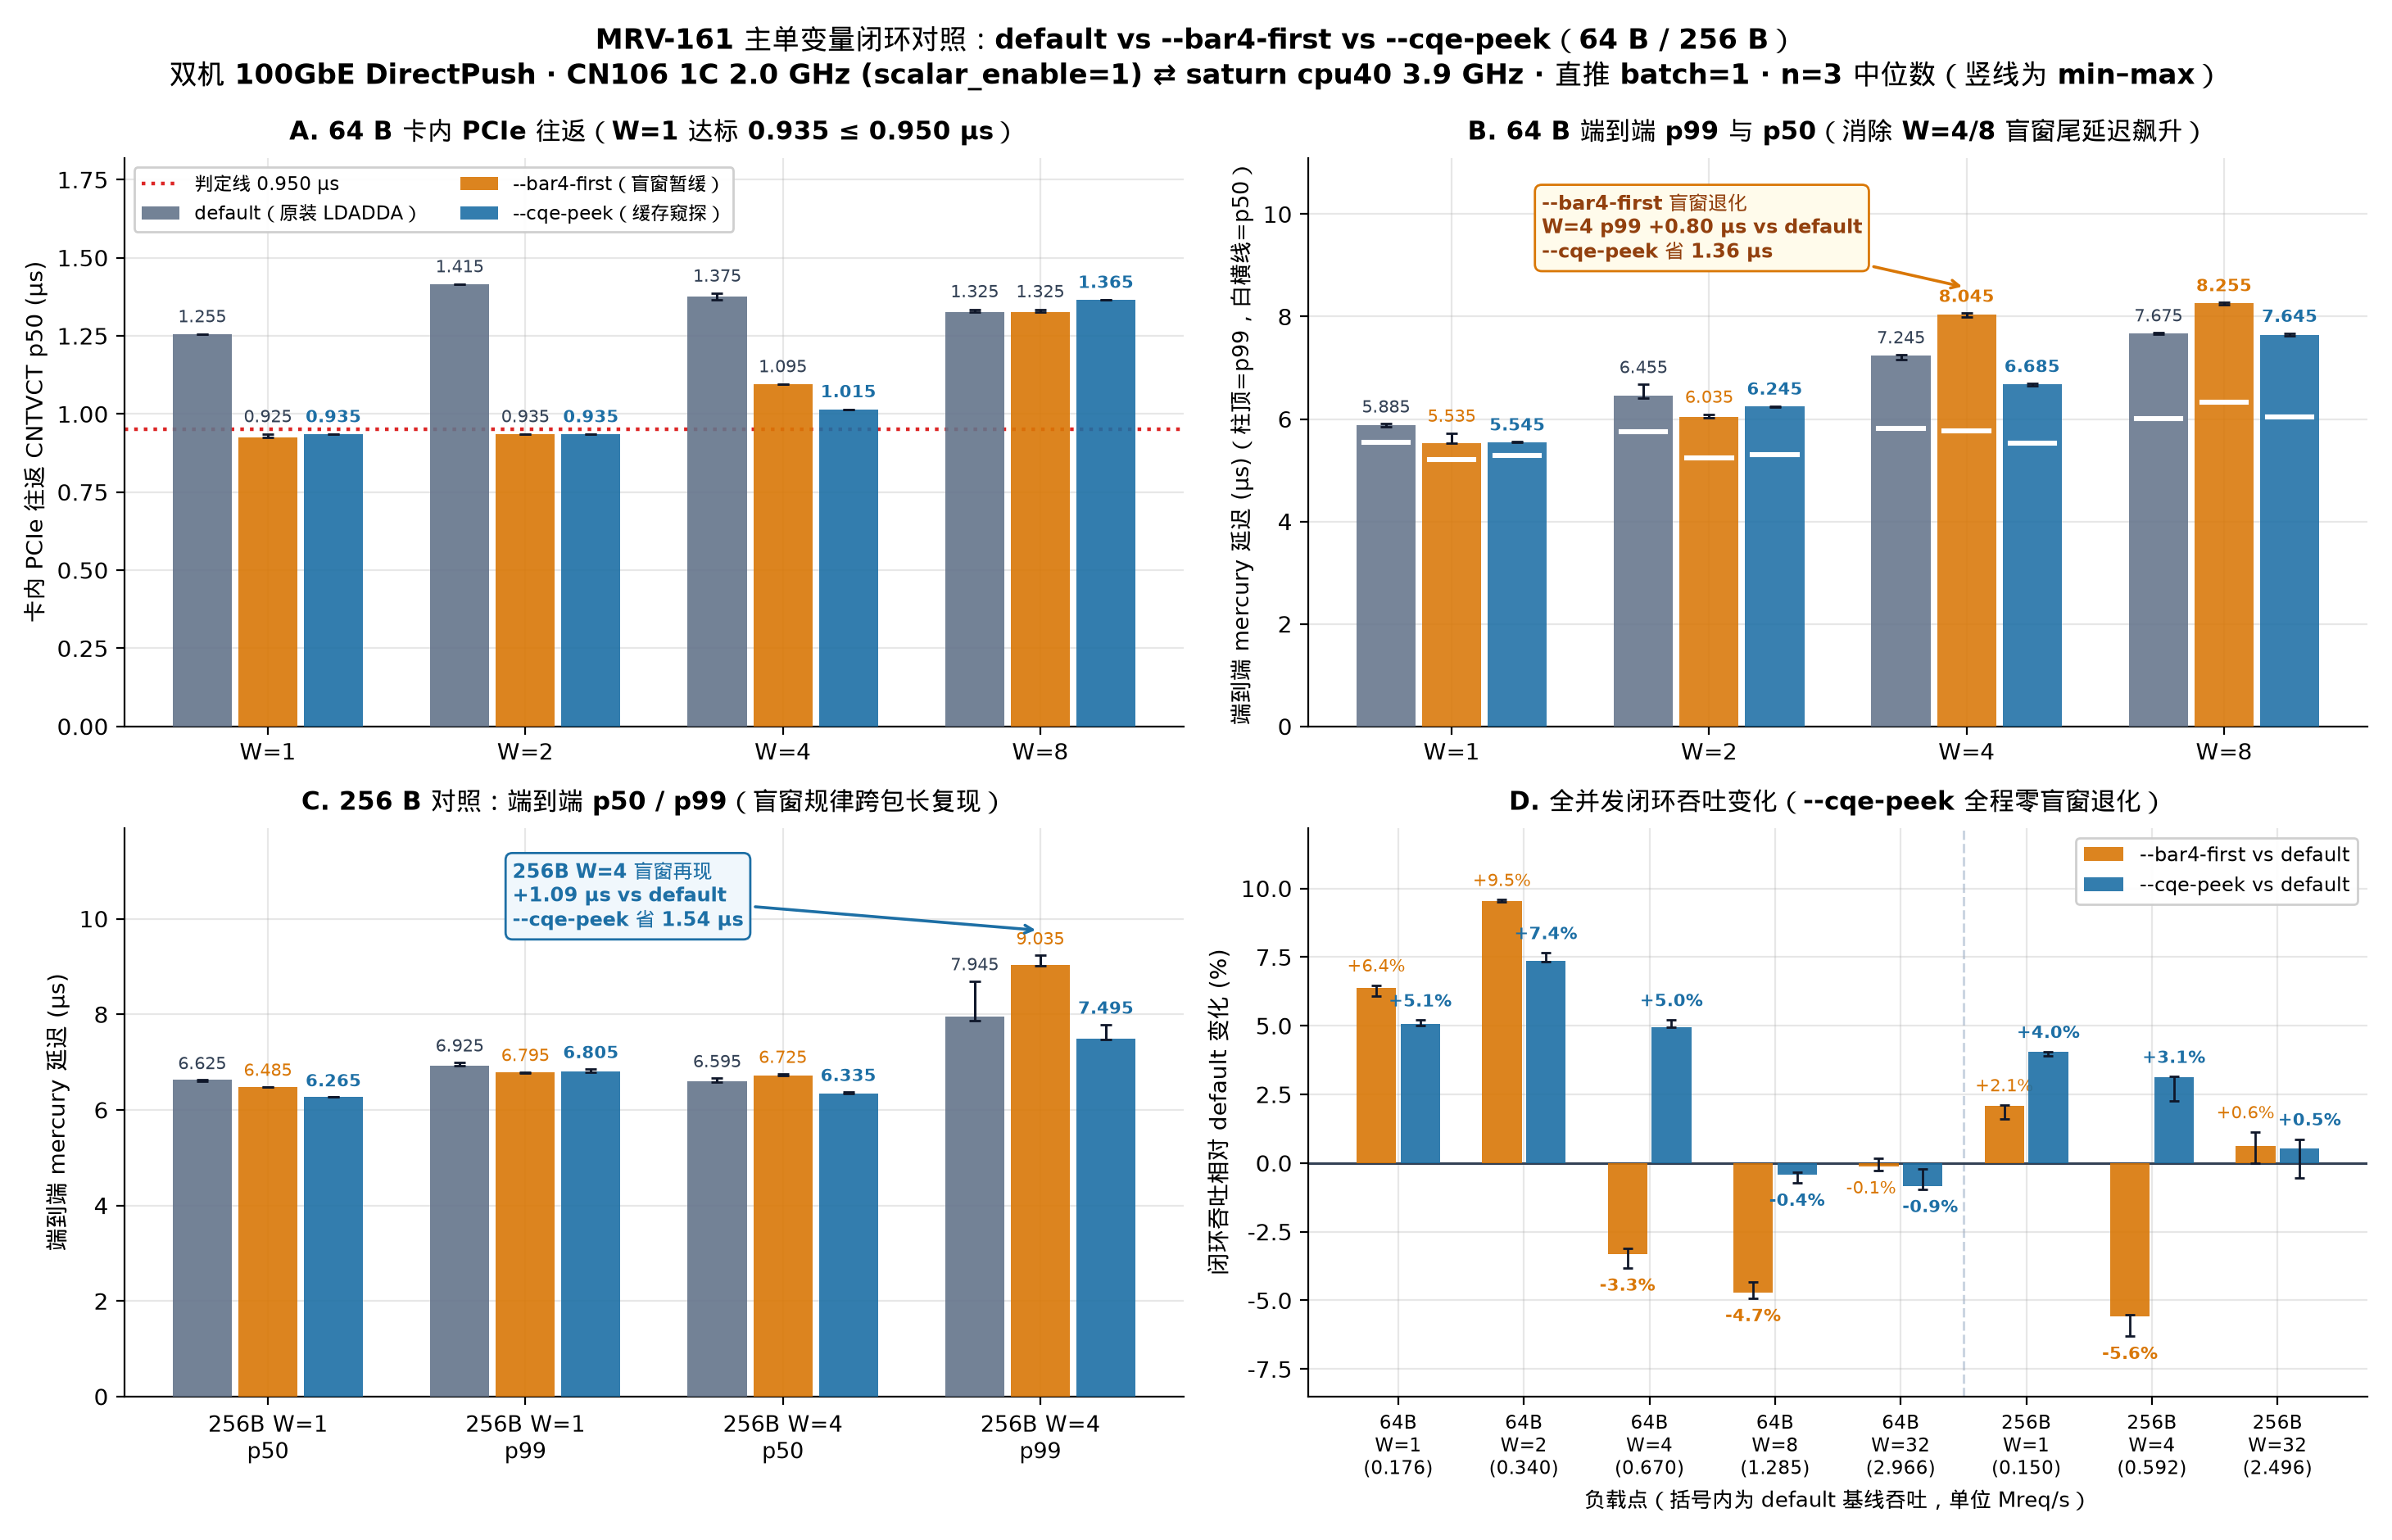

Write Python code to recreate this figure.
#!/usr/bin/env python3
"""MRV-161 Figure 2: Primary 3-arm closed-loop comparison (default vs --bar4-first vs --cqe-peek).

Reads raw verified runs directly from logs/mrv161-2026-11-24/runs.jsonl.
"""
import json
import statistics
from pathlib import Path

import matplotlib.pyplot as plt
import numpy as np

import mrvplot  # noqa: F401 - applies shared style

ROOT = Path(__file__).resolve().parents[2]
RUNS = ROOT / "logs/mrv161-2026-11-24/runs.jsonl"

ARMS = [
    ("default", "default（原装 LDADDA）", "#64748b"),
    ("bar4_first", "--bar4-first（盲窗暂缓）", "#d97706"),
    ("cqe_peek", "--cqe-peek（缓存窥探）", "#1d6fa5"),
]


def load_runs():
    rows = []
    for line in RUNS.read_text().splitlines():
        if not line.strip():
            continue
        r = json.loads(line)
        assert r.get("verified") is True, f"unverified run: {r.get('cfg')}"
        rows.append(r)
    return rows


def stats(rows, cfg, getter):
    vals = [getter(r) for r in rows if r["cfg"] == cfg]
    assert len(vals) == 3, f"expected 3 reps for {cfg}, got {len(vals)}"
    med = statistics.median(vals)
    return med, med - min(vals), max(vals) - med, vals


def main():
    rows = load_runs()

    fig, axes = plt.subplots(2, 2, figsize=(14.6, 9.4))
    fig.suptitle(
        "MRV-161 主单变量闭环对照：default vs --bar4-first vs --cqe-peek（64 B / 256 B）\n"
        "双机 100GbE DirectPush · CN106 1C 2.0 GHz (scalar_enable=1) ⇄ saturn cpu40 3.9 GHz · 直推 batch=1 · n=3 中位数（竖线为 min–max）",
        fontsize=12.4,
        fontweight="bold",
        y=0.985,
    )

    # ------------------------------------------------------------------
    # Panel A: 64 B card CNTVCT p50 (W = 1, 2, 4, 8)
    # ------------------------------------------------------------------
    ax = axes[0, 0]
    ws_a = [1, 2, 4, 8]
    x_a = np.arange(len(ws_a))
    width = 0.255
    for idx, (pol, label, color) in enumerate(ARMS):
        meds, lo, hi = [], [], []
        for w in ws_a:
            m, dlo, dhi, _ = stats(rows, f"direct_{pol}_64_w{w}", lambda r: r["card"]["host_rtt_p50_us"])
            meds.append(m)
            lo.append(dlo)
            hi.append(dhi)
        pos = x_a + (idx - 1) * width
        bars = ax.bar(pos, meds, width=width * 0.90, color=color, alpha=0.9, label=label, zorder=3)
        ax.errorbar(pos, meds, yerr=[lo, hi], fmt="none", ecolor="#0f172a", elinewidth=1.1, capsize=2.5, zorder=4)
        for p, m, dhi in zip(pos, meds, hi):
            ax.text(
                p,
                m + dhi + 0.025,
                f"{m:.3f}",
                ha="center",
                va="bottom",
                fontsize=7.7,
                fontweight="bold" if pol == "cqe_peek" else "normal",
                color=color if pol == "cqe_peek" else "#334155",
            )

    ax.axhline(0.95, color="#dc2626", linestyle=":", linewidth=1.6, label="判定线 0.950 µs", zorder=2)
    ax.set_xticks(x_a)
    ax.set_xticklabels([f"W={w}" for w in ws_a], fontsize=10)
    ax.set_ylabel("卡内 PCIe 往返 CNTVCT p50 (µs)", fontsize=10)
    ax.set_ylim(0, 1.82)
    w1_pk_card = stats(rows, "direct_cqe_peek_64_w1", lambda r: r["card"]["host_rtt_p50_us"])[0]
    ax.set_title(f"A. 64 B 卡内 PCIe 往返（W=1 达标 {w1_pk_card:.3f} ≤ 0.950 µs）", fontsize=11, fontweight="bold", pad=8)
    ax.legend(loc="upper left", ncol=2, frameon=True, facecolor="white", framealpha=0.94, fontsize=8.3)

    # ------------------------------------------------------------------
    # Panel B: 64 B end-to-end mercury p99 (W = 1, 2, 4, 8) + p50 ticks
    # ------------------------------------------------------------------
    ax = axes[0, 1]
    ws_b = [1, 2, 4, 8]
    x_b = np.arange(len(ws_b))
    for idx, (pol, label, color) in enumerate(ARMS):
        p99s, lo, hi, p50s = [], [], [], []
        for w in ws_b:
            m99, dlo, dhi, _ = stats(rows, f"direct_{pol}_64_w{w}", lambda r: r["client"]["tot_p99_us"])
            m50, _, _, _ = stats(rows, f"direct_{pol}_64_w{w}", lambda r: r["client"]["tot_p50_us"])
            p99s.append(m99)
            lo.append(dlo)
            hi.append(dhi)
            p50s.append(m50)
        pos = x_b + (idx - 1) * width
        ax.bar(pos, p99s, width=width * 0.90, color=color, alpha=0.88, label=label, zorder=3)
        ax.errorbar(pos, p99s, yerr=[lo, hi], fmt="none", ecolor="#0f172a", elinewidth=1.1, capsize=2.5, zorder=4)
        for p, m50, m99, dhi in zip(pos, p50s, p99s, hi):
            ax.plot([p - width * 0.34, p + width * 0.34], [m50, m50], color="white", linewidth=2.2, zorder=5)
            ax.text(
                p,
                m99 + dhi + 0.14,
                f"{m99:.3f}",
                ha="center",
                va="bottom",
                fontsize=7.6,
                fontweight="bold" if (pol == "cqe_peek" or (pol == "bar4_first" and m99 > 7.9)) else "normal",
                color=color if pol != "default" else "#334155",
            )

    w4_def_99 = stats(rows, "direct_default_64_w4", lambda r: r["client"]["tot_p99_us"])[0]
    w4_b4_99 = stats(rows, "direct_bar4_first_64_w4", lambda r: r["client"]["tot_p99_us"])[0]
    w4_pk_99 = stats(rows, "direct_cqe_peek_64_w4", lambda r: r["client"]["tot_p99_us"])[0]
    ax.annotate(
        f"--bar4-first 盲窗退化\nW=4 p99 +{w4_b4_99 - w4_def_99:.2f} µs vs default\n--cqe-peek 省 {w4_b4_99 - w4_pk_99:.2f} µs",
        xy=(2.0, w4_b4_99 + 0.52),
        xytext=(0.35, 9.15),
        fontsize=8.6,
        fontweight="bold",
        color="#92400e",
        bbox=dict(boxstyle="round,pad=0.35", facecolor="#fffbeb", edgecolor="#d97706", lw=1.0),
        arrowprops=dict(arrowstyle="->", color="#d97706", lw=1.3),
        zorder=6,
    )
    ax.set_xticks(x_b)
    ax.set_xticklabels([f"W={w}" for w in ws_b], fontsize=10)
    ax.set_ylabel("端到端 mercury 延迟 (µs)（柱顶=p99，白横线=p50）", fontsize=9.8)
    ax.set_ylim(0, 11.1)
    ax.set_title("B. 64 B 端到端 p99 与 p50（消除 W=4/8 盲窗尾延迟飙升）", fontsize=11, fontweight="bold", pad=8)

    # ------------------------------------------------------------------
    # Panel C: 256 B control (W = 1, 4) end-to-end p50 and p99
    # ------------------------------------------------------------------
    ax = axes[1, 0]
    cats_c = [
        ("256B W=1\np50", 1, "tot_p50_us"),
        ("256B W=1\np99", 1, "tot_p99_us"),
        ("256B W=4\np50", 4, "tot_p50_us"),
        ("256B W=4\np99", 4, "tot_p99_us"),
    ]
    x_c = np.arange(len(cats_c))
    for idx, (pol, label, color) in enumerate(ARMS):
        meds, lo, hi = [], [], []
        for _, w, fld in cats_c:
            m, dlo, dhi, _ = stats(rows, f"direct_{pol}_256_w{w}", lambda r, f=fld: r["client"][f])
            meds.append(m)
            lo.append(dlo)
            hi.append(dhi)
        pos = x_c + (idx - 1) * width
        ax.bar(pos, meds, width=width * 0.90, color=color, alpha=0.9, label=label, zorder=3)
        ax.errorbar(pos, meds, yerr=[lo, hi], fmt="none", ecolor="#0f172a", elinewidth=1.1, capsize=2.5, zorder=4)
        for p, m, dhi in zip(pos, meds, hi):
            ax.text(
                p,
                m + dhi + 0.14,
                f"{m:.3f}",
                ha="center",
                va="bottom",
                fontsize=7.6,
                fontweight="bold" if pol == "cqe_peek" else "normal",
                color=color if pol != "default" else "#334155",
            )

    w4_256_def_99 = stats(rows, "direct_default_256_w4", lambda r: r["client"]["tot_p99_us"])[0]
    w4_256_b4_99 = stats(rows, "direct_bar4_first_256_w4", lambda r: r["client"]["tot_p99_us"])[0]
    w4_256_pk_99 = stats(rows, "direct_cqe_peek_256_w4", lambda r: r["client"]["tot_p99_us"])[0]
    ax.annotate(
        f"256B W=4 盲窗再现\n+{w4_256_b4_99 - w4_256_def_99:.2f} µs vs default\n--cqe-peek 省 {w4_256_b4_99 - w4_256_pk_99:.2f} µs",
        xy=(3.0, w4_256_b4_99 + 0.72),
        xytext=(0.95, 9.85),
        fontsize=8.6,
        fontweight="bold",
        color="#1d6fa5",
        bbox=dict(boxstyle="round,pad=0.35", facecolor="#f0f7fc", edgecolor="#1d6fa5", lw=1.0),
        arrowprops=dict(arrowstyle="->", color="#1d6fa5", lw=1.3),
        zorder=6,
    )
    ax.set_xticks(x_c)
    ax.set_xticklabels([c[0] for c in cats_c], fontsize=9.8)
    ax.set_ylabel("端到端 mercury 延迟 (µs)", fontsize=10)
    ax.set_ylim(0, 11.9)
    ax.set_title("C. 256 B 对照：端到端 p50 / p99（盲窗规律跨包长复现）", fontsize=11, fontweight="bold", pad=8)

    # ------------------------------------------------------------------
    # Panel D: Throughput delta vs default (%) across ALL closed-loop points
    # ------------------------------------------------------------------
    ax = axes[1, 1]
    pts_d = [
        ("64B\nW=1", 64, 1),
        ("64B\nW=2", 64, 2),
        ("64B\nW=4", 64, 4),
        ("64B\nW=8", 64, 8),
        ("64B\nW=32", 64, 32),
        ("256B\nW=1", 256, 1),
        ("256B\nW=4", 256, 4),
        ("256B\nW=32", 256, 32),
    ]
    x_d = np.arange(len(pts_d))
    w_d = 0.35
    base_rates = [stats(rows, f"direct_default_{sz}_w{w}", lambda r: r["client"]["achieved_mrps"])[0] for _, sz, w in pts_d]

    for idx, (pol, label, color) in enumerate([
        ("bar4_first", "--bar4-first vs default", "#d97706"),
        ("cqe_peek", "--cqe-peek vs default", "#1d6fa5"),
    ]):
        pcts, lo, hi = [], [], []
        for (_, sz, w), br in zip(pts_d, base_rates):
            m, _, _, vals = stats(rows, f"direct_{pol}_{sz}_w{w}", lambda r: r["client"]["achieved_mrps"])
            pvals = [(v / br - 1.0) * 100.0 for v in vals]
            pm = (m / br - 1.0) * 100.0
            pcts.append(pm)
            lo.append(pm - min(pvals))
            hi.append(max(pvals) - pm)
        pos = x_d + (idx - 0.5) * w_d
        ax.bar(pos, pcts, width=w_d * 0.90, color=color, alpha=0.9, label=label, zorder=3)
        ax.errorbar(pos, pcts, yerr=[lo, hi], fmt="none", ecolor="#0f172a", elinewidth=1.0, capsize=2.0, zorder=4)
        for p_i, (p, pm, dlo, dhi) in enumerate(zip(pos, pcts, lo, hi)):
            if pm >= 0:
                y_txt = pm + dhi + 0.35
                va = "bottom"
            else:
                y_txt = pm - dlo - 0.35
                va = "top"
            # Slight horizontal nudge on crowded last pair (256B W=32)
            x_txt = p
            if p_i == 7:
                x_txt = p - 0.08 if idx == 0 else p + 0.08
            elif p_i == 4:
                x_txt = p - 0.06 if idx == 0 else p + 0.06
            ax.text(
                x_txt,
                y_txt,
                f"{pm:+.1f}%",
                ha="center",
                va=va,
                fontsize=7.6,
                fontweight="bold" if (pol == "cqe_peek" or pm < -2.5) else "normal",
                color=color,
            )

    ax.axhline(0.0, color="#334155", linewidth=1.1, zorder=2)
    ax.axvline(4.5, color="#cbd5e1", linestyle="--", linewidth=1.1, zorder=1)
    ax.set_xticks(x_d)
    ax.set_xticklabels([f"{p[0]}\n({br:.3f})" for p, br in zip(pts_d, base_rates)], fontsize=8.3)
    ax.set_xlabel("负载点（括号内为 default 基线吞吐，单位 Mreq/s）", fontsize=9.2)
    ax.set_ylabel("闭环吞吐相对 default 变化 (%)", fontsize=10)
    ax.set_ylim(-8.5, 12.2)
    ax.set_title("D. 全并发闭环吞吐变化（--cqe-peek 全程零盲窗退化）", fontsize=11, fontweight="bold", pad=8)
    ax.legend(loc="upper right", frameon=True, facecolor="white", framealpha=0.94, fontsize=8.8)

    out = mrvplot.save(fig, "mrv-161-closed-loop")
    print(f"Saved {out}")


if __name__ == "__main__":
    main()
